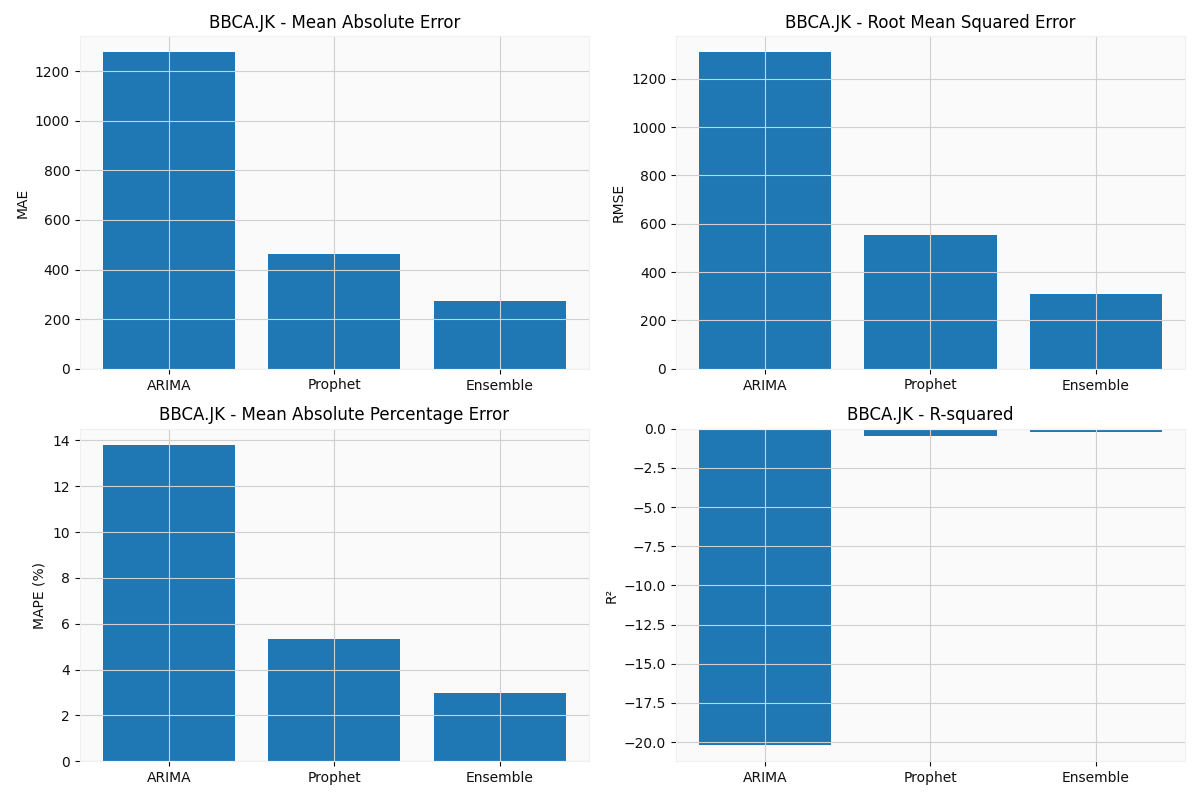

The file beside this chart, header and first rows:
Model, MAE, RMSE, MAPE, R2
ARIMA, 1276, 1310, 13.82, -20.22
Prophet, 463.2, 551.8, 5.332, -0.4302
Ensemble, 272.5, 308.5, 2.971, -0.176
